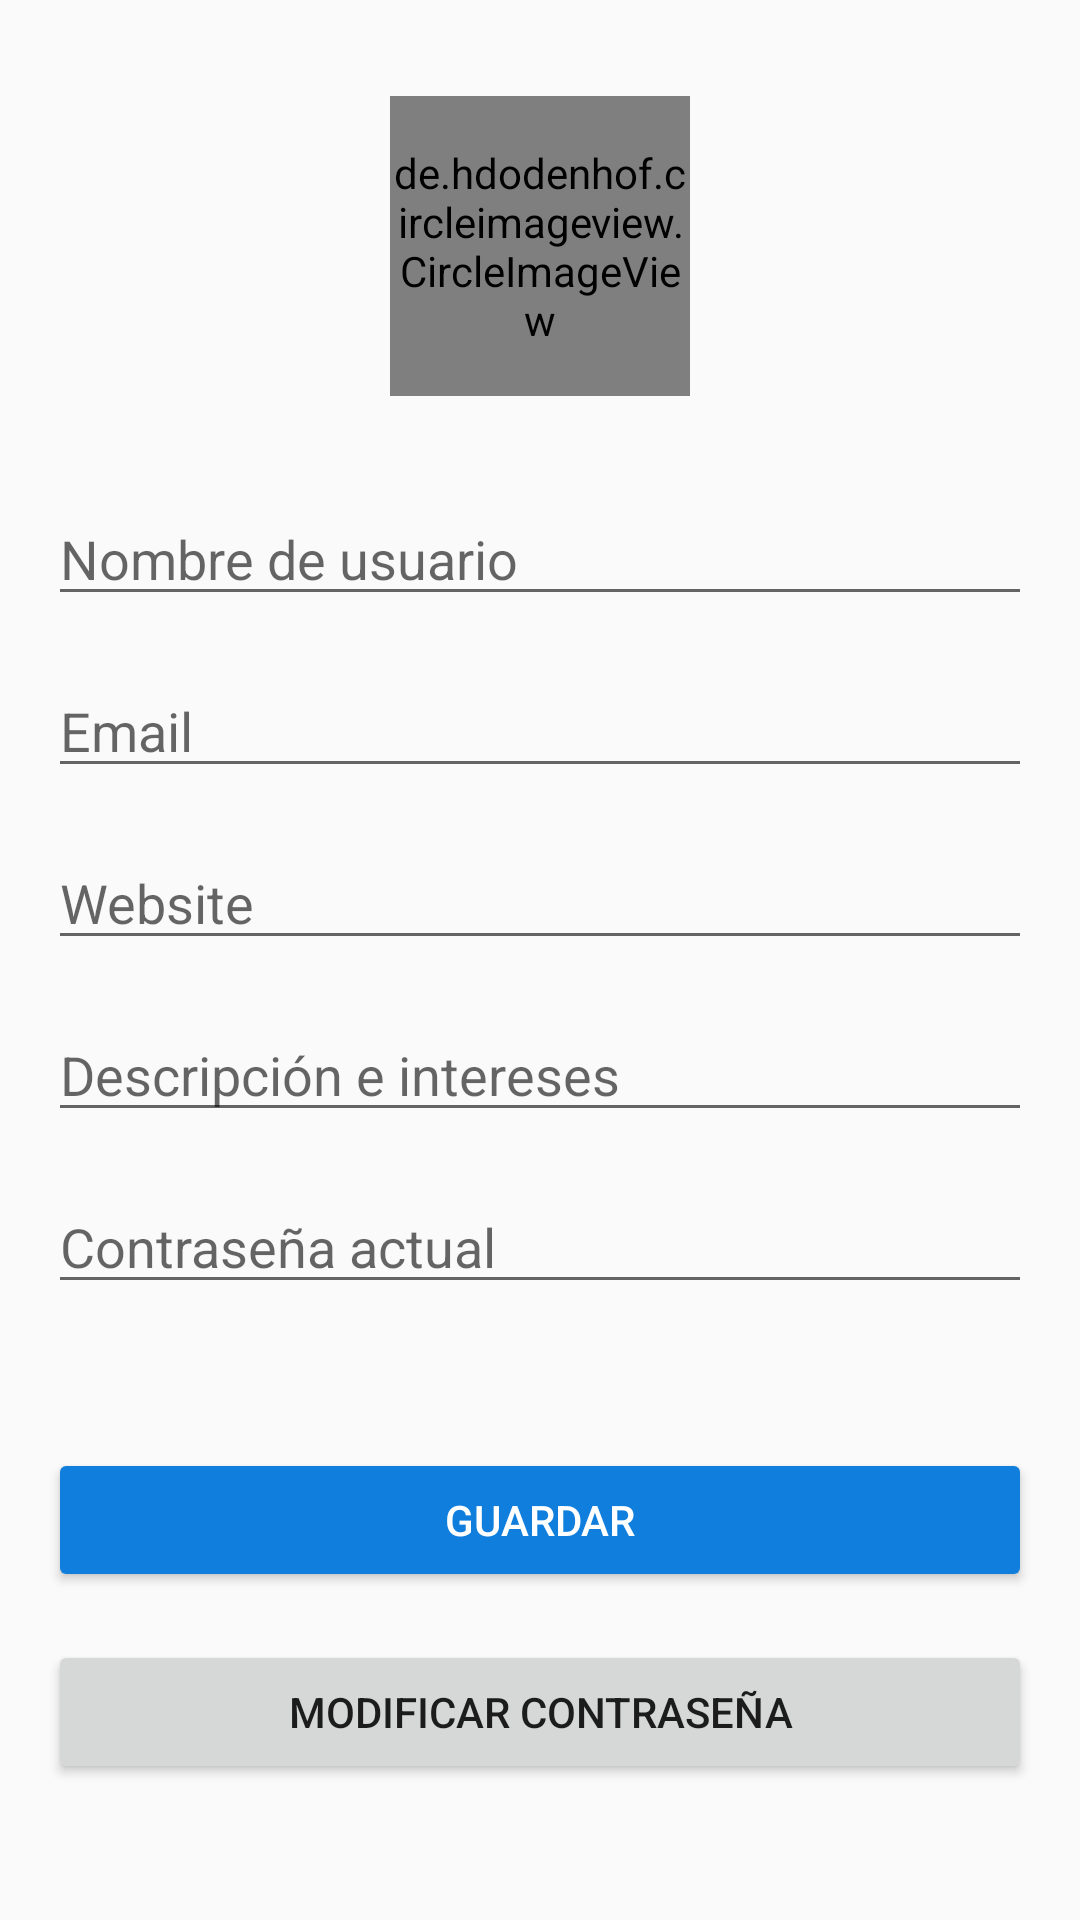

Here is an Android app screen rendered from its layout file. Give the layout XML and the strings, colors and styles it references.
<!-- AndroidManifest.xml: application theme AppTheme -->
<!-- res/layout/fragment_profile.xml -->
<?xml version="1.0" encoding="utf-8"?>
<ScrollView xmlns:android="http://schemas.android.com/apk/res/android"
    xmlns:app="http://schemas.android.com/apk/res-auto"
    xmlns:tools="http://schemas.android.com/tools"
    android:layout_width="match_parent"
    android:layout_height="match_parent"
    android:fillViewport="true">

<androidx.constraintlayout.widget.ConstraintLayout
    android:layout_width="match_parent"
    android:layout_height="wrap_content"
    android:isScrollContainer="false"
    android:padding="16dp"
    tools:context=".ui.dashboard.profile.ProfileFragment">


    <EditText
        android:id="@+id/editTextEmail"
        android:layout_width="0dp"
        android:layout_height="wrap_content"
        android:layout_marginTop="16dp"
        android:ems="10"
        android:hint="@string/email"
        android:inputType="textPersonName"
        app:layout_constraintEnd_toEndOf="parent"
        app:layout_constraintStart_toStartOf="parent"
        app:layout_constraintTop_toBottomOf="@+id/editTextUserName" />

    <Button
        android:id="@+id/buttonSave"
        android:layout_width="0dp"
        android:layout_height="wrap_content"
        android:layout_marginTop="48dp"
        android:backgroundTint="@color/colorAccent"
        android:text="@string/button_save"
        android:textColor="@android:color/white"
        app:layout_constraintEnd_toEndOf="parent"
        app:layout_constraintStart_toStartOf="parent"
        app:layout_constraintTop_toBottomOf="@+id/editTextCurrentPassword" />

    <Button
        android:id="@+id/buttonChangePassword"
        android:layout_width="0dp"
        android:layout_height="wrap_content"
        android:layout_marginTop="16dp"
        android:text="@string/change_password"
        app:layout_constraintEnd_toEndOf="parent"
        app:layout_constraintStart_toStartOf="parent"
        app:layout_constraintTop_toBottomOf="@+id/buttonSave" />

    <EditText
        android:id="@+id/editTextUserName"
        android:layout_width="0dp"
        android:layout_height="wrap_content"
        android:layout_marginTop="32dp"
        android:ems="10"
        android:hint="@string/nombre_de_usuario"
        android:inputType="textPersonName"
        app:layout_constraintEnd_toEndOf="parent"
        app:layout_constraintStart_toStartOf="parent"
        app:layout_constraintTop_toBottomOf="@+id/imageViewAvatar" />

    <EditText
        android:id="@+id/editTextDescription"
        android:layout_width="0dp"
        android:layout_height="wrap_content"
        android:layout_marginTop="16dp"
        android:ems="10"
        android:gravity="start|top"
        android:hint="@string/descripcion_e_intereses"
        android:inputType="textMultiLine"
        app:layout_constraintEnd_toEndOf="parent"
        app:layout_constraintStart_toStartOf="parent"
        app:layout_constraintTop_toBottomOf="@+id/editTextWebSite" />

    <EditText
        android:id="@+id/editTextCurrentPassword"
        android:layout_width="0dp"
        android:layout_height="wrap_content"
        android:layout_marginTop="16dp"
        android:ems="10"
        android:hint="@string/current_password"
        android:inputType="textPassword"
        app:layout_constraintEnd_toEndOf="parent"
        app:layout_constraintStart_toStartOf="parent"
        app:layout_constraintTop_toBottomOf="@+id/editTextDescription" />

    <EditText
        android:id="@+id/editTextWebSite"
        android:layout_width="0dp"
        android:layout_height="wrap_content"
        android:layout_marginTop="16dp"
        android:ems="10"
        android:hint="@string/website"
        android:inputType="textPersonName"
        app:layout_constraintEnd_toEndOf="parent"
        app:layout_constraintStart_toStartOf="parent"
        app:layout_constraintTop_toBottomOf="@+id/editTextEmail" />

    <de.hdodenhof.circleimageview.CircleImageView
        android:id="@+id/imageViewAvatar"
        android:layout_width="100dp"
        android:layout_height="100dp"
        android:layout_marginTop="16dp"
        android:src="@drawable/ic_logo_minituiter_mini"
        app:civ_border_color="@android:color/black"
        app:civ_border_width="2dp"
        app:layout_constraintEnd_toEndOf="parent"
        app:layout_constraintStart_toStartOf="parent"
        app:layout_constraintTop_toTopOf="parent" />

</androidx.constraintlayout.widget.ConstraintLayout>
</ScrollView>
<!-- resources referenced by this layout -->
<resources>
  <color name="colorAccent">@color/colorAzul</color>
  <string name="button_save">Guardar</string>
  <string name="change_password">Modificar contraseña</string>
  <string name="current_password">Contraseña actual</string>
  <string name="descripcion_e_intereses">Descripción e intereses</string>
  <string name="email">Email</string>
  <string name="nombre_de_usuario">Nombre de usuario</string>
  <string name="website">Website</string>
  <style name="AppTheme" parent="Theme.AppCompat.DayNight">
          
          <item name="colorPrimary">@color/colorPrimary</item>
          <item name="colorPrimaryDark">@color/colorAzul</item>
          <item name="colorAccent">@color/colorAccent</item>
      </style>
  <color name="colorAzul">#0F7EDD</color>
  <color name="colorPrimary">@color/colorAzul</color>
</resources>
